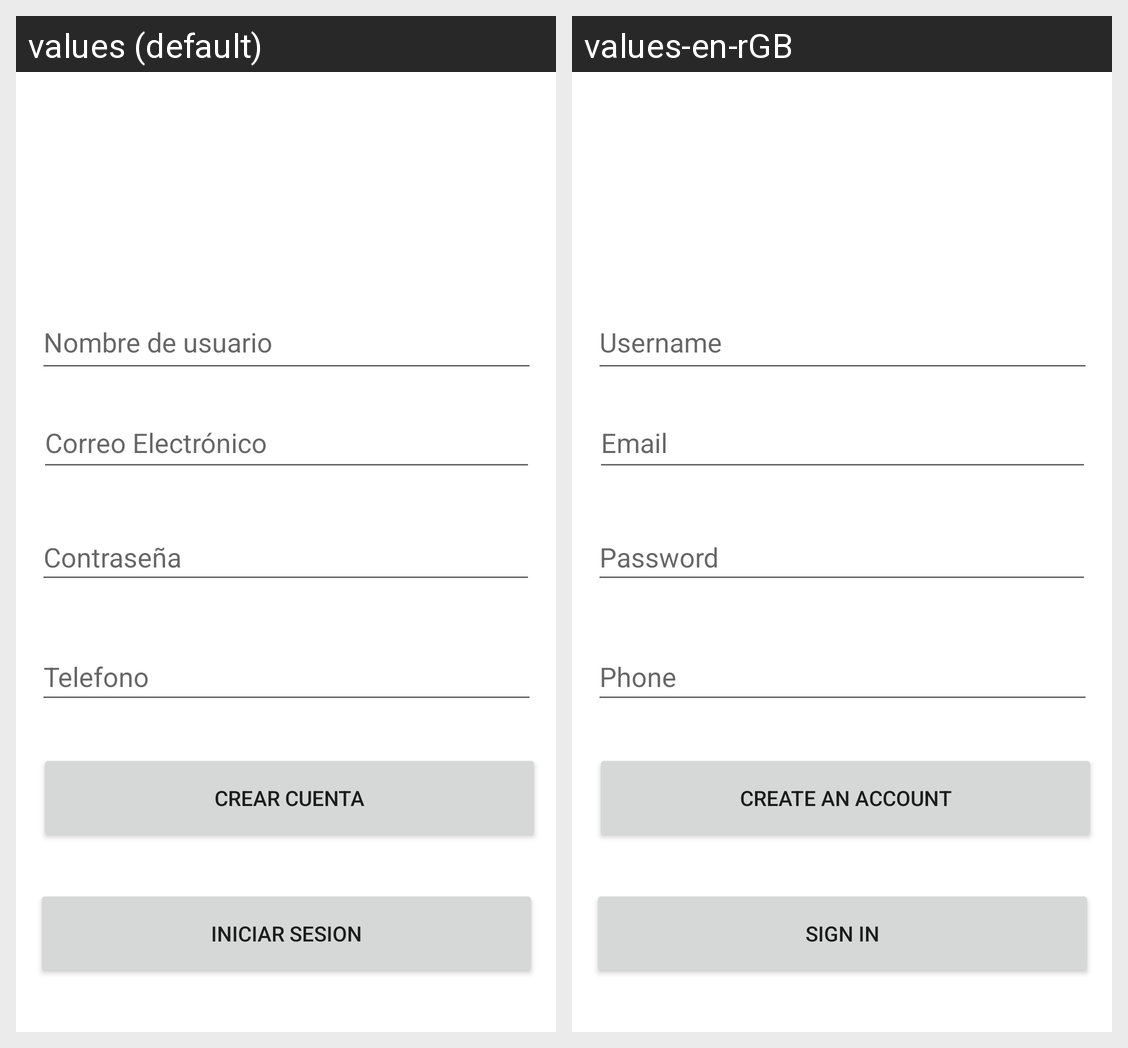

The same Android screen rendered under two of its app's locales, left to right. List the strings drawn on it with the default value and each locale's translation.
Android screen res/layout/activity_registro.xml rendered under 2 locales, left to right: values (default), values-en-rGB. Device: Nexus 5 (rendered at 1080×1920; each locale shown at half size, 540×960, under a caption strip naming it); theme Theme.SobreLaLineaApp.
Strings drawn on this screen, with the default value and each locale's value (text and hints the layout hard-codes, and strings that could not be matched under every locale, appear in the picture but are not listed):

Nombre_usuario
  values: Nombre de usuario
  values-en-rGB: Username

email
  values: Correo Electrónico
  values-en-rGB: Email

contrasenha
  values: Contraseña
  values-en-rGB: Password

Telefono
  values: Telefono
  values-en-rGB: Phone

crear_cuenta
  values: Crear Cuenta
  values-en-rGB: Create an Account

iniciar_sesion
  values: Iniciar Sesion
  values-en-rGB: Sign In
